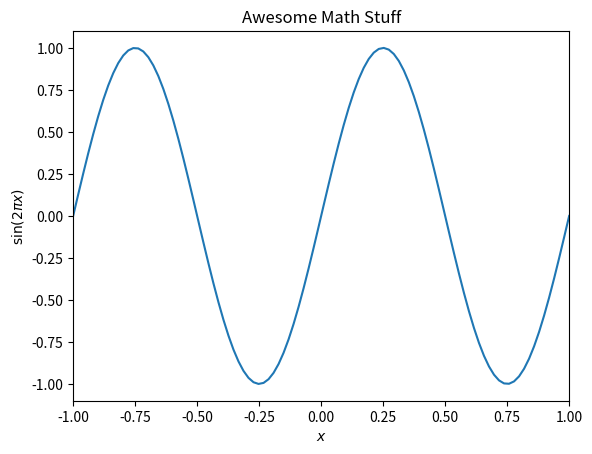
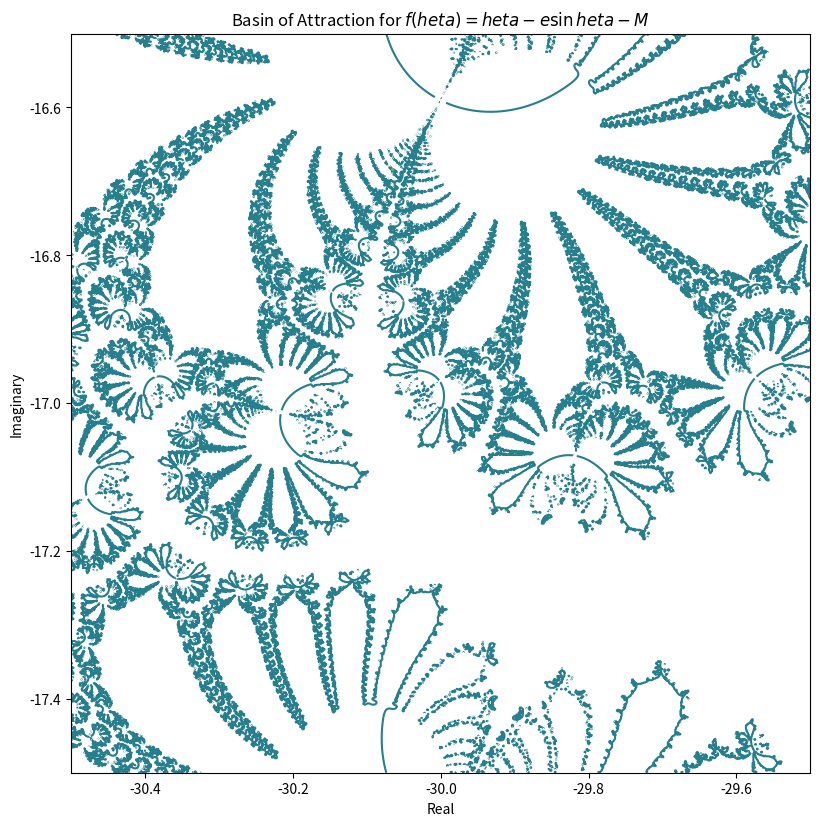

Reproduce these figures in Python, in order.
%matplotlib inline
import numpy
import matplotlib.pyplot as plt

x = numpy.linspace(-1, 1, 100)

fig = plt.figure()
axes = fig.add_subplot(1, 1, 1)
axes.plot(x, numpy.sin(2.0 * numpy.pi * x))
axes.set_title("Awesome Math Stuff")
axes.set_xlabel("$x$")
axes.set_ylabel("$\sin(2 \pi x)$")
axes.set_xlim([-1, 1])
plt.show()

def f(theta, e=0.083, M=1):
    return theta - e * numpy.sin(theta) - M
def f_prime(theta, e=0.083):
    return 1 - e * numpy.cos(theta)

N = 1001
x = numpy.linspace(-30.5, -29.5, N)
y = numpy.linspace(-17.5, -16.5, N)
X, Y = numpy.meshgrid(x, y)
R = X + 1j * Y

for i in range(30):
    R = R - f(R) / f_prime(R)
    
fig = plt.figure()
fig.set_figwidth(fig.get_figwidth() * 2)
fig.set_figheight(fig.get_figheight() * 2)
axes = fig.add_subplot(1, 1, 1, aspect='equal')
axes.contour(X, Y, R)
axes.set_xlabel("Real")
axes.set_ylabel("Imaginary")
axes.set_title("Basin of Attraction for $f(\theta) = \theta - e \sin \theta - M$")
plt.show()